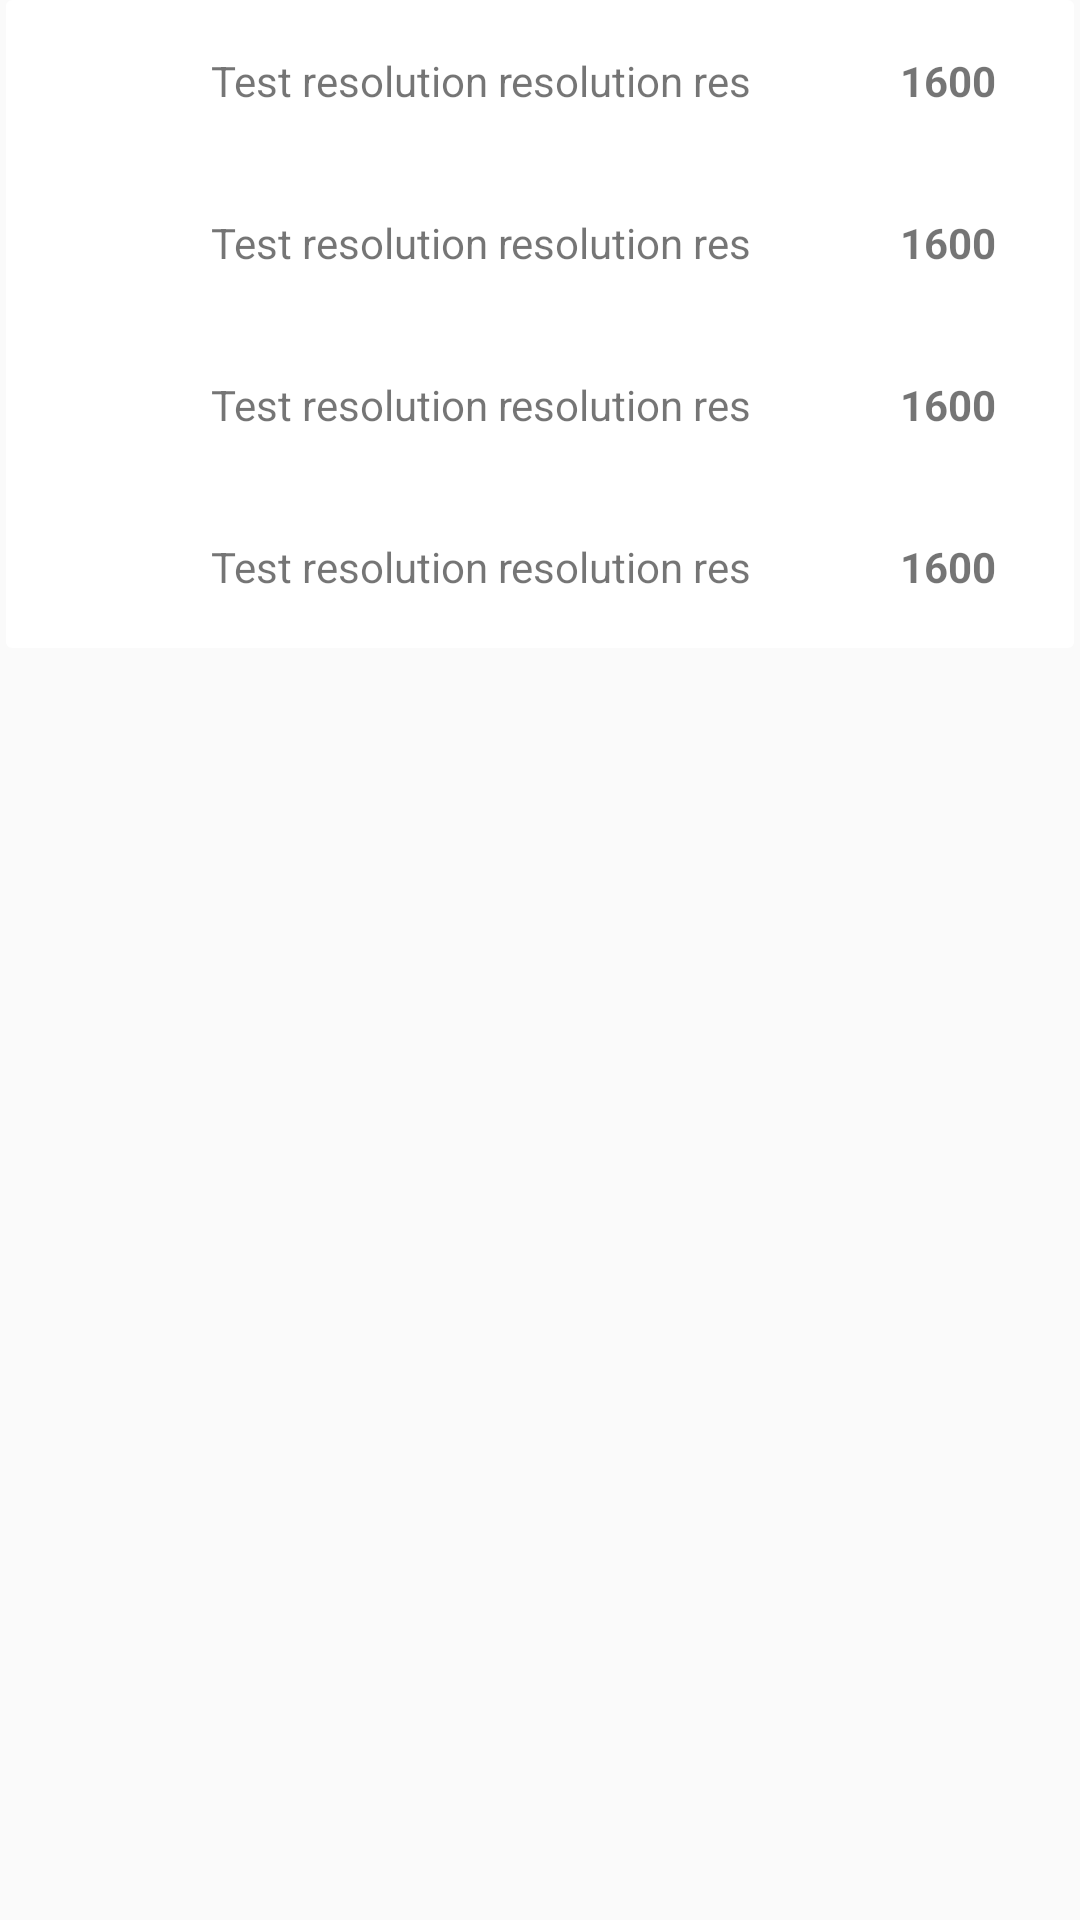

Android layout source for this screen:
<!-- AndroidManifest.xml: application theme NoActionBar -->
<!-- res/layout/sales_cateogry_table_page.xml -->
<?xml version="1.0" encoding="utf-8"?>
<androidx.constraintlayout.widget.ConstraintLayout xmlns:android="http://schemas.android.com/apk/res/android"
    xmlns:app="http://schemas.android.com/apk/res-auto"
    xmlns:tools="http://schemas.android.com/tools"
    android:layout_width="match_parent"
    android:layout_height="match_parent">

    <androidx.cardview.widget.CardView
        android:id="@+id/card_view"
        android:layout_width="match_parent"
        android:layout_height="0dp"
        android:layout_marginStart="2dp"
        android:layout_marginEnd="2dp"
        android:outlineProvider="none"
        app:cardBackgroundColor="@color/colorWhite"
        tools:ignore="MissingConstraints">

        <LinearLayout
            android:layout_width="match_parent"
            android:layout_height="wrap_content"
            android:orientation="vertical">

            <LinearLayout
                android:layout_width="match_parent"
                android:layout_height="wrap_content"
                android:gravity="center"
                android:orientation="horizontal"
                android:padding="12dp">

                <LinearLayout
                    android:layout_width="0dp"
                    android:layout_height="wrap_content"
                    android:layout_weight="0.08"
                    android:gravity="center">

                    <ImageView
                        android:id="@+id/category_color_image1"
                        android:layout_width="30dp"
                        android:layout_height="30dp"
                        android:background="@drawable/fil_circle"
                        android:backgroundTint="@color/colorDarkGrey" />

                </LinearLayout>

                <LinearLayout
                    android:layout_width="0dp"
                    android:layout_height="wrap_content"
                    android:layout_marginStart="10dp"
                    android:layout_weight="0.4">

                    <TextView
                        android:id="@+id/category_name1"
                        android:layout_width="wrap_content"
                        android:layout_height="wrap_content"
                        android:gravity="center"
                        android:maxLength="30"
                        android:text="Test resolution resolution res" />

                </LinearLayout>

                <LinearLayout
                    android:layout_width="0dp"
                    android:layout_height="wrap_content"
                    android:layout_weight="0.08">

                    <TextView
                        android:id="@+id/sales_amount1"
                        android:layout_width="wrap_content"
                        android:layout_height="wrap_content"
                        android:gravity="left"
                        android:maxLength="4"
                        android:text="1600"
                        android:textStyle="bold" />

                </LinearLayout>

            </LinearLayout>

            <LinearLayout
                android:layout_width="match_parent"
                android:layout_height="wrap_content"
                android:gravity="center"
                android:orientation="horizontal"
                android:padding="12dp">

                <LinearLayout
                    android:layout_width="0dp"
                    android:layout_height="wrap_content"
                    android:layout_weight="0.08"
                    android:gravity="center">

                    <ImageView
                        android:id="@+id/category_color_image2"
                        android:layout_width="30dp"
                        android:layout_height="30dp"
                        android:background="@drawable/fil_circle" />

                </LinearLayout>

                <LinearLayout
                    android:layout_width="0dp"
                    android:layout_height="wrap_content"
                    android:layout_marginLeft="10dp"
                    android:layout_weight="0.4">

                    <TextView
                        android:id="@+id/category_name2"
                        android:layout_width="wrap_content"
                        android:layout_height="wrap_content"
                        android:gravity="center"
                        android:maxLength="30"
                        android:text="Test resolution resolution res" />

                </LinearLayout>

                <LinearLayout
                    android:layout_width="0dp"
                    android:layout_height="wrap_content"
                    android:layout_weight="0.08">

                    <TextView
                        android:id="@+id/sales_amount2"
                        android:layout_width="wrap_content"
                        android:layout_height="wrap_content"
                        android:gravity="left"
                        android:maxLength="4"
                        android:text="1600"
                        android:textStyle="bold" />

                </LinearLayout>

            </LinearLayout>

            <LinearLayout
                android:layout_width="match_parent"
                android:layout_height="wrap_content"
                android:gravity="center"
                android:orientation="horizontal"
                android:padding="12dp">

                <LinearLayout
                    android:layout_width="0dp"
                    android:layout_height="wrap_content"
                    android:layout_weight="0.08"
                    android:gravity="center">

                    <ImageView
                        android:id="@+id/category_color_image3"
                        android:layout_width="30dp"
                        android:layout_height="30dp"
                        android:background="@drawable/fil_circle" />

                </LinearLayout>

                <LinearLayout
                    android:layout_width="0dp"
                    android:layout_height="wrap_content"
                    android:layout_marginLeft="10dp"
                    android:layout_weight="0.4">

                    <TextView
                        android:id="@+id/category_name3"
                        android:layout_width="wrap_content"
                        android:layout_height="wrap_content"
                        android:gravity="center"
                        android:maxLength="30"
                        android:text="Test resolution resolution res" />

                </LinearLayout>

                <LinearLayout
                    android:layout_width="0dp"
                    android:layout_height="wrap_content"
                    android:layout_weight="0.08">

                    <TextView
                        android:id="@+id/sales_amount3"
                        android:layout_width="wrap_content"
                        android:layout_height="wrap_content"
                        android:gravity="left"
                        android:maxLength="4"
                        android:text="1600"
                        android:textStyle="bold" />

                </LinearLayout>

            </LinearLayout>

            <LinearLayout
                android:layout_width="match_parent"
                android:layout_height="wrap_content"
                android:gravity="center"
                android:orientation="horizontal"
                android:padding="12dp">

                <LinearLayout
                    android:layout_width="0dp"
                    android:layout_height="wrap_content"
                    android:layout_weight="0.08"
                    android:gravity="center">

                    <ImageView
                        android:id="@+id/category_color_image4"
                        android:layout_width="30dp"
                        android:layout_height="30dp"
                        android:background="@drawable/fil_circle" />

                </LinearLayout>

                <LinearLayout
                    android:layout_width="0dp"
                    android:layout_height="wrap_content"
                    android:layout_marginLeft="10dp"
                    android:layout_weight="0.4">

                    <TextView
                        android:id="@+id/category_name4"
                        android:layout_width="wrap_content"
                        android:layout_height="wrap_content"
                        android:gravity="center"
                        android:maxLength="30"
                        android:text="Test resolution resolution res" />

                </LinearLayout>

                <LinearLayout
                    android:layout_width="0dp"
                    android:layout_height="wrap_content"
                    android:layout_weight="0.08">

                    <TextView
                        android:id="@+id/sales_amount4"
                        android:layout_width="wrap_content"
                        android:layout_height="wrap_content"
                        android:gravity="left"
                        android:maxLength="4"
                        android:text="1600"
                        android:textStyle="bold" />

                </LinearLayout>

            </LinearLayout>

        </LinearLayout>


    </androidx.cardview.widget.CardView>

</androidx.constraintlayout.widget.ConstraintLayout>
<!-- resources referenced by this layout -->
<resources>
  <color name="colorDarkGrey">#717171</color>
  <color name="colorWhite">#FFFFFF</color>
  <style name="NoActionBar" parent="Theme.AppCompat.Light.NoActionBar">
      </style>
</resources>
